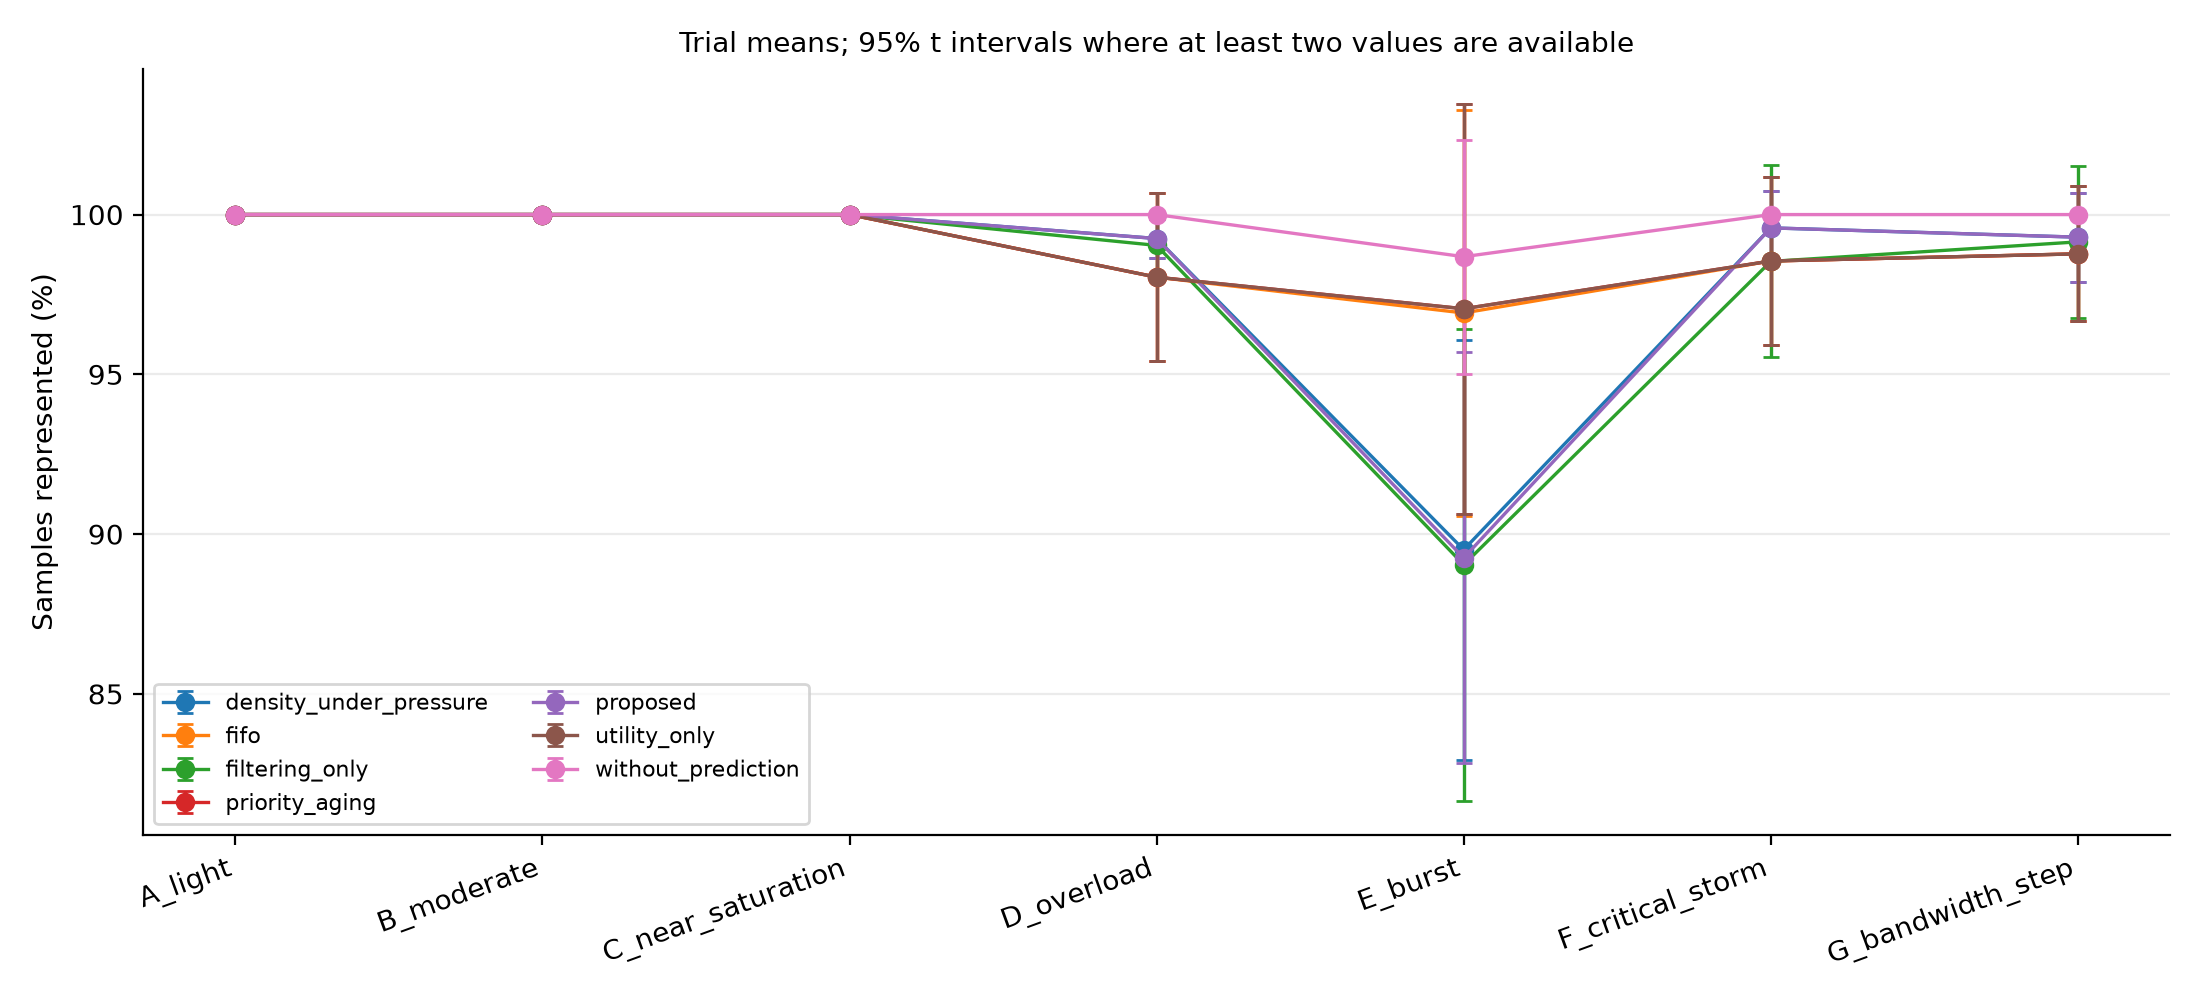

Source data for this figure (header and first rows):
workload, configuration, trial, seed, represented_sample_percent
A_light, fifo, 1, 73191, 100.0
A_light, priority_aging, 1, 73191, 100.0
A_light, utility_only, 1, 73191, 100.0
A_light, filtering_only, 1, 73191, 100.0
A_light, without_prediction, 1, 73191, 100.0
A_light, proposed, 1, 73191, 100.0
A_light, density_under_pressure, 1, 73191, 100.0
A_light, fifo, 2, 73192, 100.0
A_light, priority_aging, 2, 73192, 100.0
A_light, utility_only, 2, 73192, 100.0
A_light, filtering_only, 2, 73192, 100.0
A_light, without_prediction, 2, 73192, 100.0
A_light, proposed, 2, 73192, 100.0
A_light, density_under_pressure, 2, 73192, 100.0
A_light, fifo, 3, 73193, 100.0
A_light, priority_aging, 3, 73193, 100.0
A_light, utility_only, 3, 73193, 100.0
A_light, filtering_only, 3, 73193, 100.0
A_light, without_prediction, 3, 73193, 100.0
A_light, proposed, 3, 73193, 100.0
A_light, density_under_pressure, 3, 73193, 100.0
A_light, fifo, 4, 73194, 100.0
A_light, priority_aging, 4, 73194, 100.0
A_light, utility_only, 4, 73194, 100.0
A_light, filtering_only, 4, 73194, 100.0
A_light, without_prediction, 4, 73194, 100.0
A_light, proposed, 4, 73194, 100.0
A_light, density_under_pressure, 4, 73194, 100.0
A_light, fifo, 5, 73195, 100.0
A_light, priority_aging, 5, 73195, 100.0
A_light, utility_only, 5, 73195, 100.0
A_light, filtering_only, 5, 73195, 100.0
A_light, without_prediction, 5, 73195, 100.0
A_light, proposed, 5, 73195, 100.0
A_light, density_under_pressure, 5, 73195, 100.0
B_moderate, fifo, 1, 83191, 100.0
B_moderate, priority_aging, 1, 83191, 100.0
B_moderate, utility_only, 1, 83191, 100.0
B_moderate, filtering_only, 1, 83191, 100.0
B_moderate, without_prediction, 1, 83191, 100.0
B_moderate, proposed, 1, 83191, 100.0
B_moderate, density_under_pressure, 1, 83191, 100.0
B_moderate, fifo, 2, 83192, 100.0
B_moderate, priority_aging, 2, 83192, 100.0
B_moderate, utility_only, 2, 83192, 100.0
B_moderate, filtering_only, 2, 83192, 100.0
B_moderate, without_prediction, 2, 83192, 100.0
B_moderate, proposed, 2, 83192, 100.0
B_moderate, density_under_pressure, 2, 83192, 100.0
B_moderate, fifo, 3, 83193, 100.0
B_moderate, priority_aging, 3, 83193, 100.0
B_moderate, utility_only, 3, 83193, 100.0
B_moderate, filtering_only, 3, 83193, 100.0
B_moderate, without_prediction, 3, 83193, 100.0
B_moderate, proposed, 3, 83193, 100.0
B_moderate, density_under_pressure, 3, 83193, 100.0
B_moderate, fifo, 4, 83194, 100.0
B_moderate, priority_aging, 4, 83194, 100.0
B_moderate, utility_only, 4, 83194, 100.0
B_moderate, filtering_only, 4, 83194, 100.0
... 185 more rows
